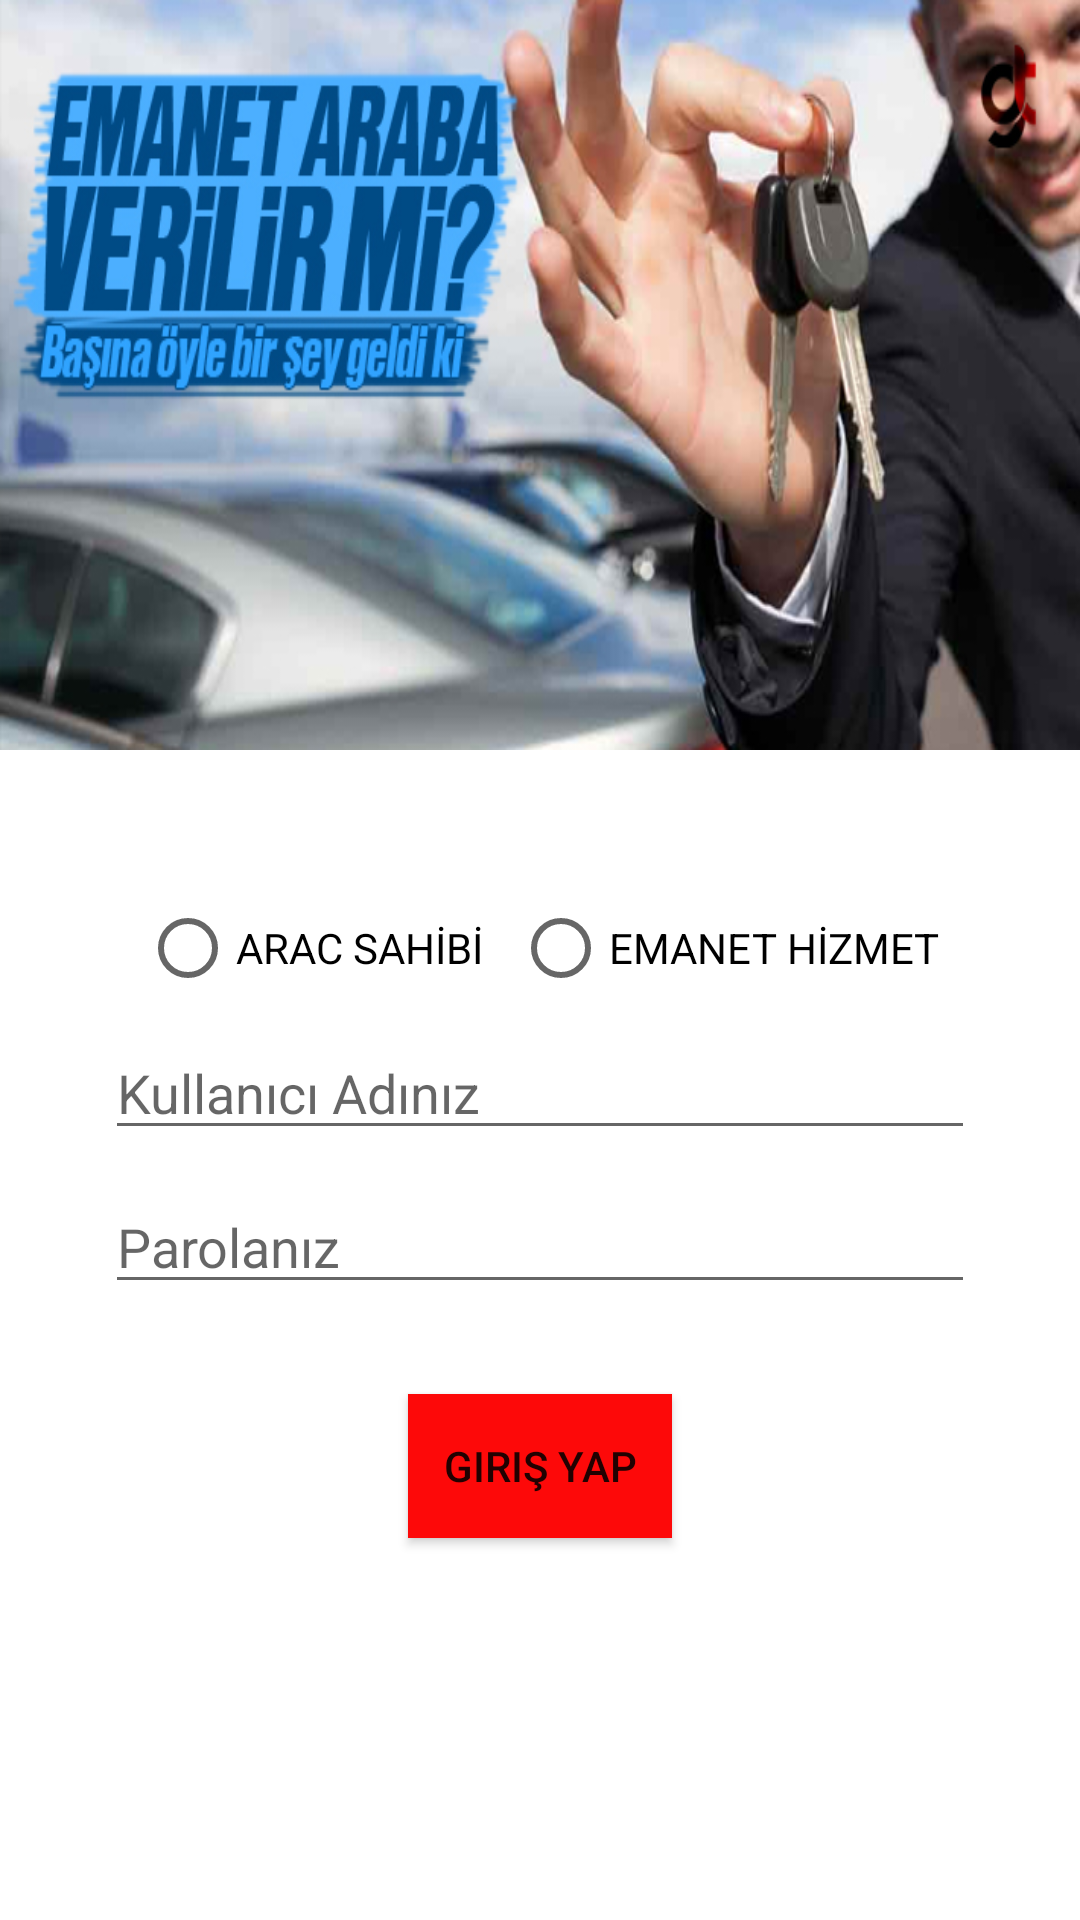

Write the Android layout XML for this screen, with the resource values it uses.
<!-- AndroidManifest.xml: application theme Theme.EmanetArac -->
<!-- res/layout/activity_main.xml -->
<?xml version="1.0" encoding="utf-8"?>

<LinearLayout xmlns:android="http://schemas.android.com/apk/res/android"
    xmlns:app="http://schemas.android.com/apk/res-auto"
    xmlns:tools="http://schemas.android.com/tools"
    android:layout_width="match_parent"
    android:layout_height="match_parent"
    android:layout_gravity="center"
    android:background="#FFFFFF"


    android:orientation="vertical"
    tools:context=".MainActivity">

    <ImageView
        android:id="@+id/giris"
        android:layout_width="match_parent"
        android:layout_height="250dp"
        android:layout_gravity="center"
        android:background="@drawable/dnm">


    </ImageView>

    <RadioGroup
        android:layout_width="wrap_content"
        android:layout_height="wrap_content"
        android:layout_gravity="center"
        android:layout_marginTop="50dp"
        android:orientation="horizontal">

        <RadioButton
            android:layout_width="wrap_content"
            android:layout_height="wrap_content"
            android:text="ARAC SAHİBİ">

        </RadioButton>

        <RadioButton
            android:layout_width="wrap_content"
            android:layout_height="wrap_content"
            android:layout_marginLeft="10dp"
            android:text="EMANET HİZMET">

        </RadioButton>

    </RadioGroup>

    <EditText
        android:id="@+id/kAdi"
        android:layout_width="match_parent"
        android:layout_height="wrap_content"
        android:layout_gravity="center"
        android:layout_marginLeft="35dp"
        android:layout_marginRight="35dp"
        android:layout_marginBottom="10dp"
        android:layout_marginTop="10dp"
        android:hint="Kullanıcı Adınız">

    </EditText>

    <EditText
        android:id="@+id/sifre"
        android:layout_width="match_parent"
        android:layout_height="wrap_content"
        android:layout_marginLeft="35dp"
        android:layout_marginRight="35dp"
        android:inputType="textPassword"
        android:layout_marginBottom="10dp"
        android:layout_gravity="center"
        android:hint="Parolanız">

    </EditText>

    <Button
        android:id="@+id/girisBtn"
        android:layout_width="wrap_content"
        android:layout_height="wrap_content"
        android:layout_gravity="center"
        android:layout_marginTop="20dp"
        android:background="#FD0909"
        android:text="Giriş Yap">

    </Button>


</LinearLayout>
<!-- resources referenced by this layout -->
<resources>
  <!-- drawable dnm: jpg bitmap (drawable, 164942 bytes) -->
  <style name="Theme.EmanetArac" parent="Theme.AppCompat.Light.NoActionBar">
          
          <item name="colorPrimary">@color/purple_500</item>
          <item name="colorPrimaryVariant">@color/purple_700</item>
          <item name="colorOnPrimary">@color/white</item>
          
          <item name="colorSecondary">@color/teal_200</item>
          <item name="colorSecondaryVariant">@color/teal_700</item>
          <item name="colorOnSecondary">@color/black</item>
          
          <item name="android:statusBarColor" tools:targetApi="l">?attr/colorPrimaryVariant</item>
          
      </style>
  <!-- not gathered from this repository: default colours our renderer supplied (Android Studio template values) -->
  <color name="purple_500">#FF6200EE</color>
  <color name="purple_700">#FF3700B3</color>
  <color name="teal_200">#FF03DAC5</color>
  <color name="teal_700">#FF018786</color>
  <color name="black">#FF000000</color>
  <color name="white">#FFFFFFFF</color>
</resources>
